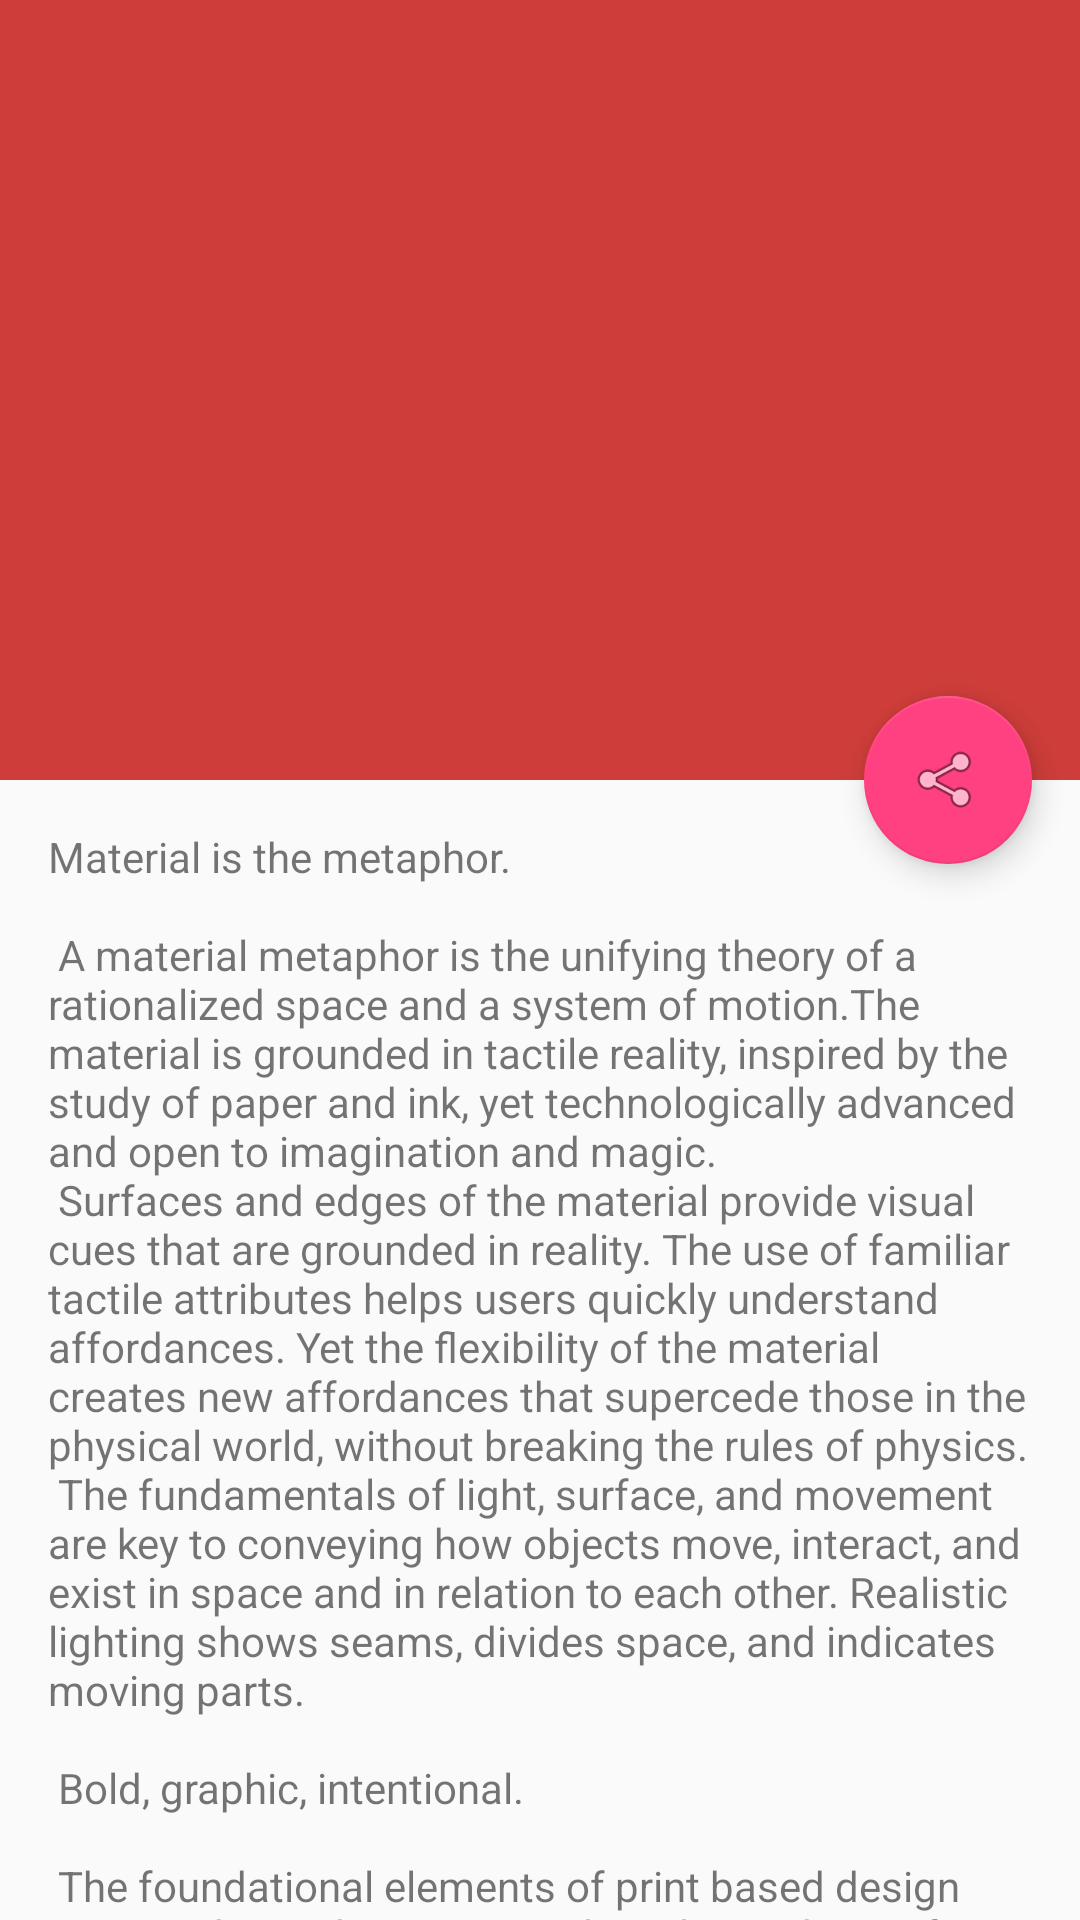

Write the Android layout XML for this screen, with the resource values it uses.
<!-- AndroidManifest.xml: activity theme AppTheme -->
<!-- res/layout/activity_scrolling.xml -->
<?xml version="1.0" encoding="utf-8"?>
<android.support.design.widget.CoordinatorLayout
    xmlns:android="http://schemas.android.com/apk/res/android"
    xmlns:app="http://schemas.android.com/apk/res-auto"
    android:layout_width="match_parent"
    android:layout_height="match_parent"
    android:fitsSystemWindows="true"
    >

    <android.support.design.widget.AppBarLayout
        android:id="@+id/app_bar"
        android:layout_width="match_parent"
        android:layout_height="wrap_content"
        android:fitsSystemWindows="true"
    >

        <android.support.design.widget.CollapsingToolbarLayout
            android:id="@+id/toolbar_layout"
            android:layout_width="match_parent"
            android:layout_height="260dp"
            android:theme="@style/ThemeOverlay.AppCompat.Dark.ActionBar"
            app:contentScrim="?attr/colorPrimary"
            app:expandedTitleMarginEnd="10dp"
            app:layout_scrollFlags="scroll|exitUntilCollapsed">


            <ImageView
                android:id="@+id/bar_image"
                android:layout_width="match_parent"
                android:layout_height="match_parent"
                android:layout_marginTop="-27dp"
                android:fitsSystemWindows="true"
                android:scaleType="fitXY"/>


            
                
                
                
                

            <android.support.v7.widget.Toolbar
                android:id="@+id/toolbar"
                android:layout_width="match_parent"
                android:layout_height="?attr/actionBarSize"
                app:layout_collapseMode="pin"
                app:popupTheme="@style/ThemeOverlay.AppCompat.Light"/>

        </android.support.design.widget.CollapsingToolbarLayout>
    </android.support.design.widget.AppBarLayout>


    <android.support.design.widget.FloatingActionButton
        android:id="@+id/fab"
        android:layout_width="wrap_content"
        android:layout_height="wrap_content"
        android:layout_margin="@dimen/fab_margin"
        app:layout_anchor="@id/app_bar"
        app:layout_anchorGravity="bottom|end"
        app:srcCompat="@android:drawable/ic_menu_share"/>

    <include layout="@layout/content_scrolling"/>

</android.support.design.widget.CoordinatorLayout>
<!-- res/layout/content_scrolling.xml (included above) -->
<?xml version="1.0" encoding="utf-8"?>
<android.support.v4.widget.NestedScrollView
    xmlns:android="http://schemas.android.com/apk/res/android"
    xmlns:app="http://schemas.android.com/apk/res-auto"
    android:layout_width="match_parent"
    android:layout_height="match_parent"
    android:overScrollMode="never"
    app:layout_behavior="@string/appbar_scrolling_view_behavior"
    >

    <TextView
        android:layout_width="wrap_content"
        android:layout_height="wrap_content"
        android:layout_margin="@dimen/text_margin"
        android:text="@string/large_text"/>

</android.support.v4.widget.NestedScrollView>
<!-- resources referenced by this layout -->
<resources>
  <dimen name="fab_margin">16dp</dimen>
  <dimen name="text_margin">16dp</dimen>
  <color name="colorPrimary">#ffce3d3a</color>
  <color name="colorPrimaryDark">#000</color>
  <color name="colorAccent">#FF4081</color>
</resources>
